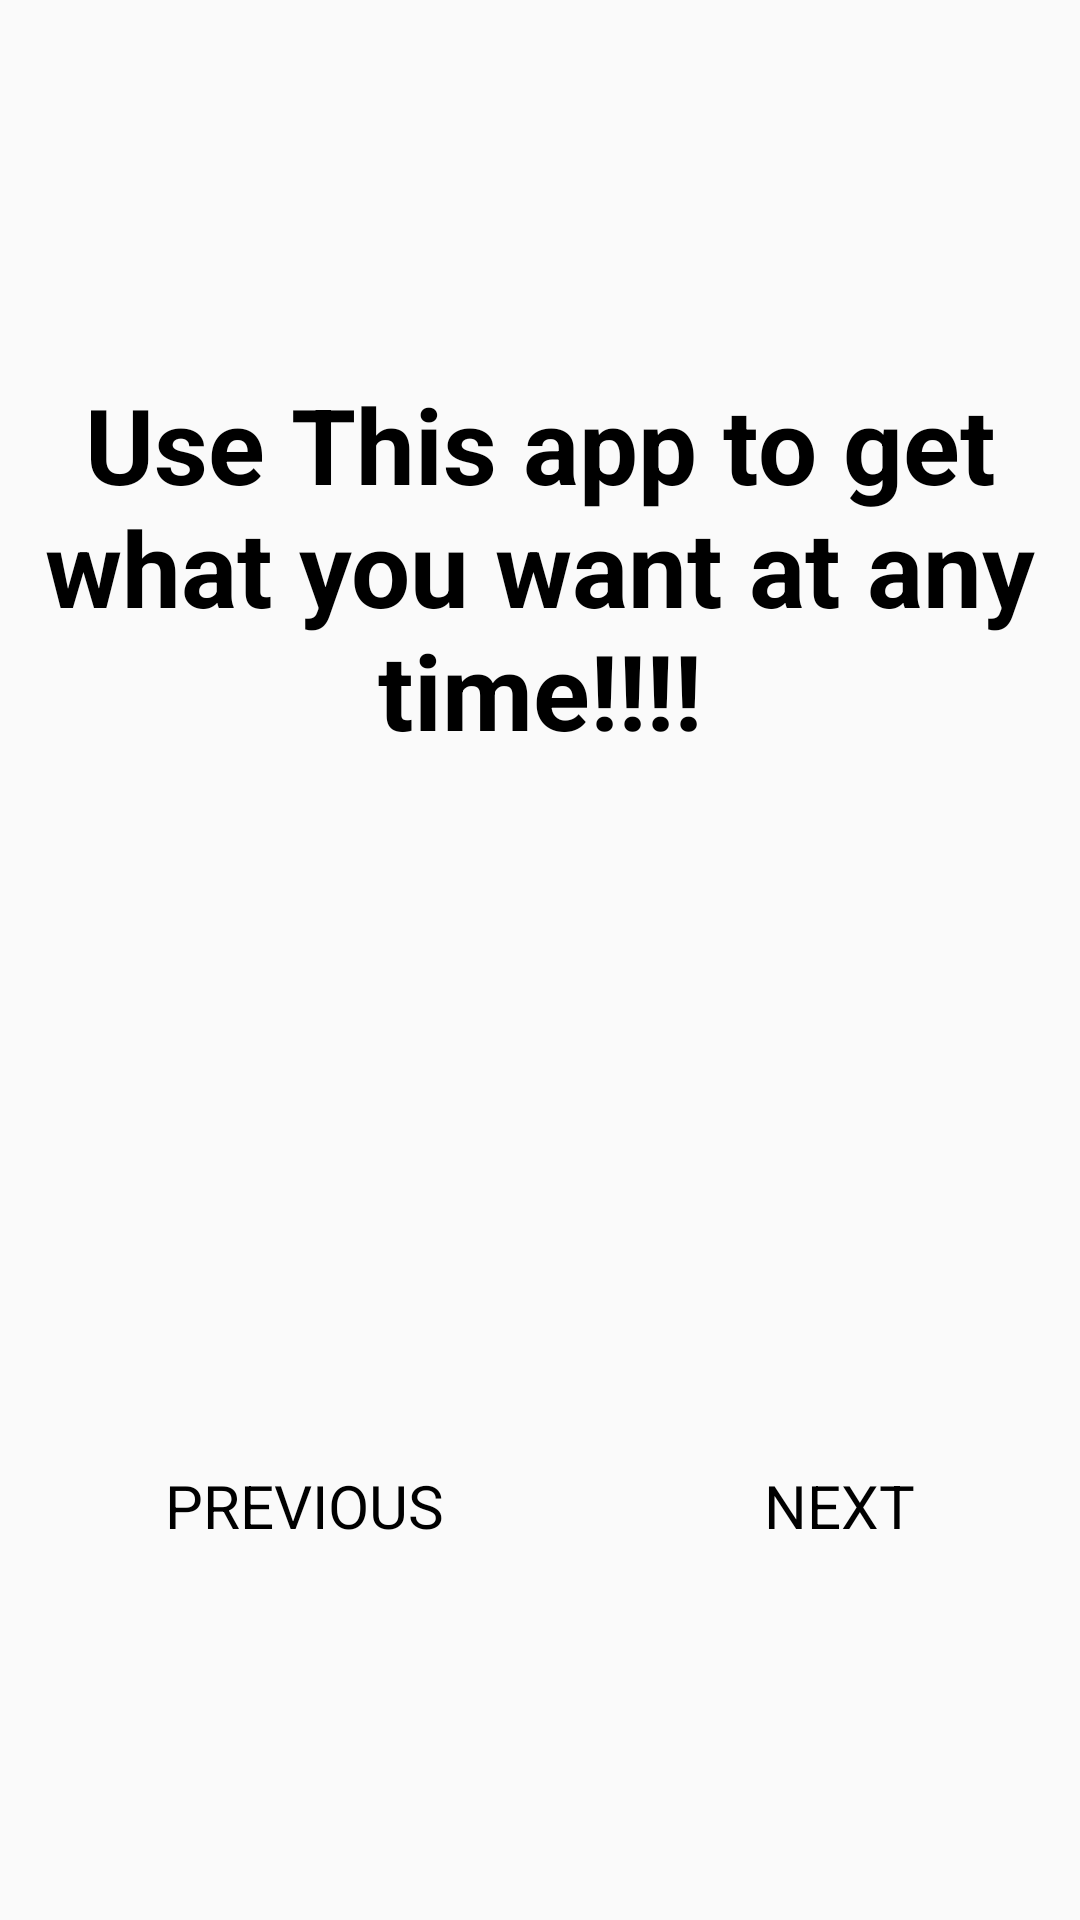

Write the Android layout XML for this screen, with the resource values it uses.
<!-- AndroidManifest.xml: application theme AppTheme -->
<!-- res/layout/activity_spash_three.xml -->
<?xml version="1.0" encoding="utf-8"?>
<RelativeLayout
    xmlns:android="http://schemas.android.com/apk/res/android"
    xmlns:app="http://schemas.android.com/apk/res-auto"
    xmlns:tools="http://schemas.android.com/tools"
    android:layout_width="match_parent"
    android:background="@drawable/blue_weather"
    android:layout_height="match_parent"
    android:gravity="center"
    tools:context=".SpashThree">


    <TextView
        android:id="@+id/text_splash_1"
        android:text="@string/enjoy"
        android:textSize="35dp"
        android:textStyle="bold"
        android:textColor="@color/colorTexts"
        android:gravity="center"
        android:layout_marginBottom="200dp"
        android:layout_width="match_parent"
        android:layout_height="wrap_content" />

    <RelativeLayout
        android:layout_below="@id/text_splash_1"
        android:layout_width="match_parent"
        android:layout_marginTop="35dp"
        android:layout_marginLeft="55dp"
        android:layout_marginRight="55dp"
        android:layout_height="wrap_content">
        <TextView
            android:id="@+id/previous"
            android:text="@string/PREVIOUS"
            android:textColor="@color/colorTexts"
            android:textSize="20dp"
            android:layout_width="wrap_content"
            android:layout_height="wrap_content" />
        <TextView
            android:id="@+id/next"
            android:text="@string/NEXT"
            android:layout_alignParentRight="true"
            android:textColor="@color/colorTexts"
            android:textSize="20dp"
            android:layout_width="wrap_content"
            android:layout_height="wrap_content" />
    </RelativeLayout>

</RelativeLayout>
<!-- resources referenced by this layout -->
<resources>
  <color name="colorTexts">#000</color>
  <string name="NEXT">NEXT</string>
  <string name="PREVIOUS">PREVIOUS</string>
  <string name="enjoy">Use This app to get what you want at any time!!!!</string>
  <style name="AppTheme" parent="Theme.AppCompat.Light.DarkActionBar">
          
          <item name="colorPrimary">@color/colorPrimary</item>
          <item name="colorPrimaryDark">@color/colorPrimaryDark</item>
          <item name="colorAccent">@color/colorAccent</item>
      </style>
  <color name="colorPrimary">#0090ff</color>
  <color name="colorPrimaryDark">#01579a</color>
  <color name="colorAccent">#fff</color>
</resources>
